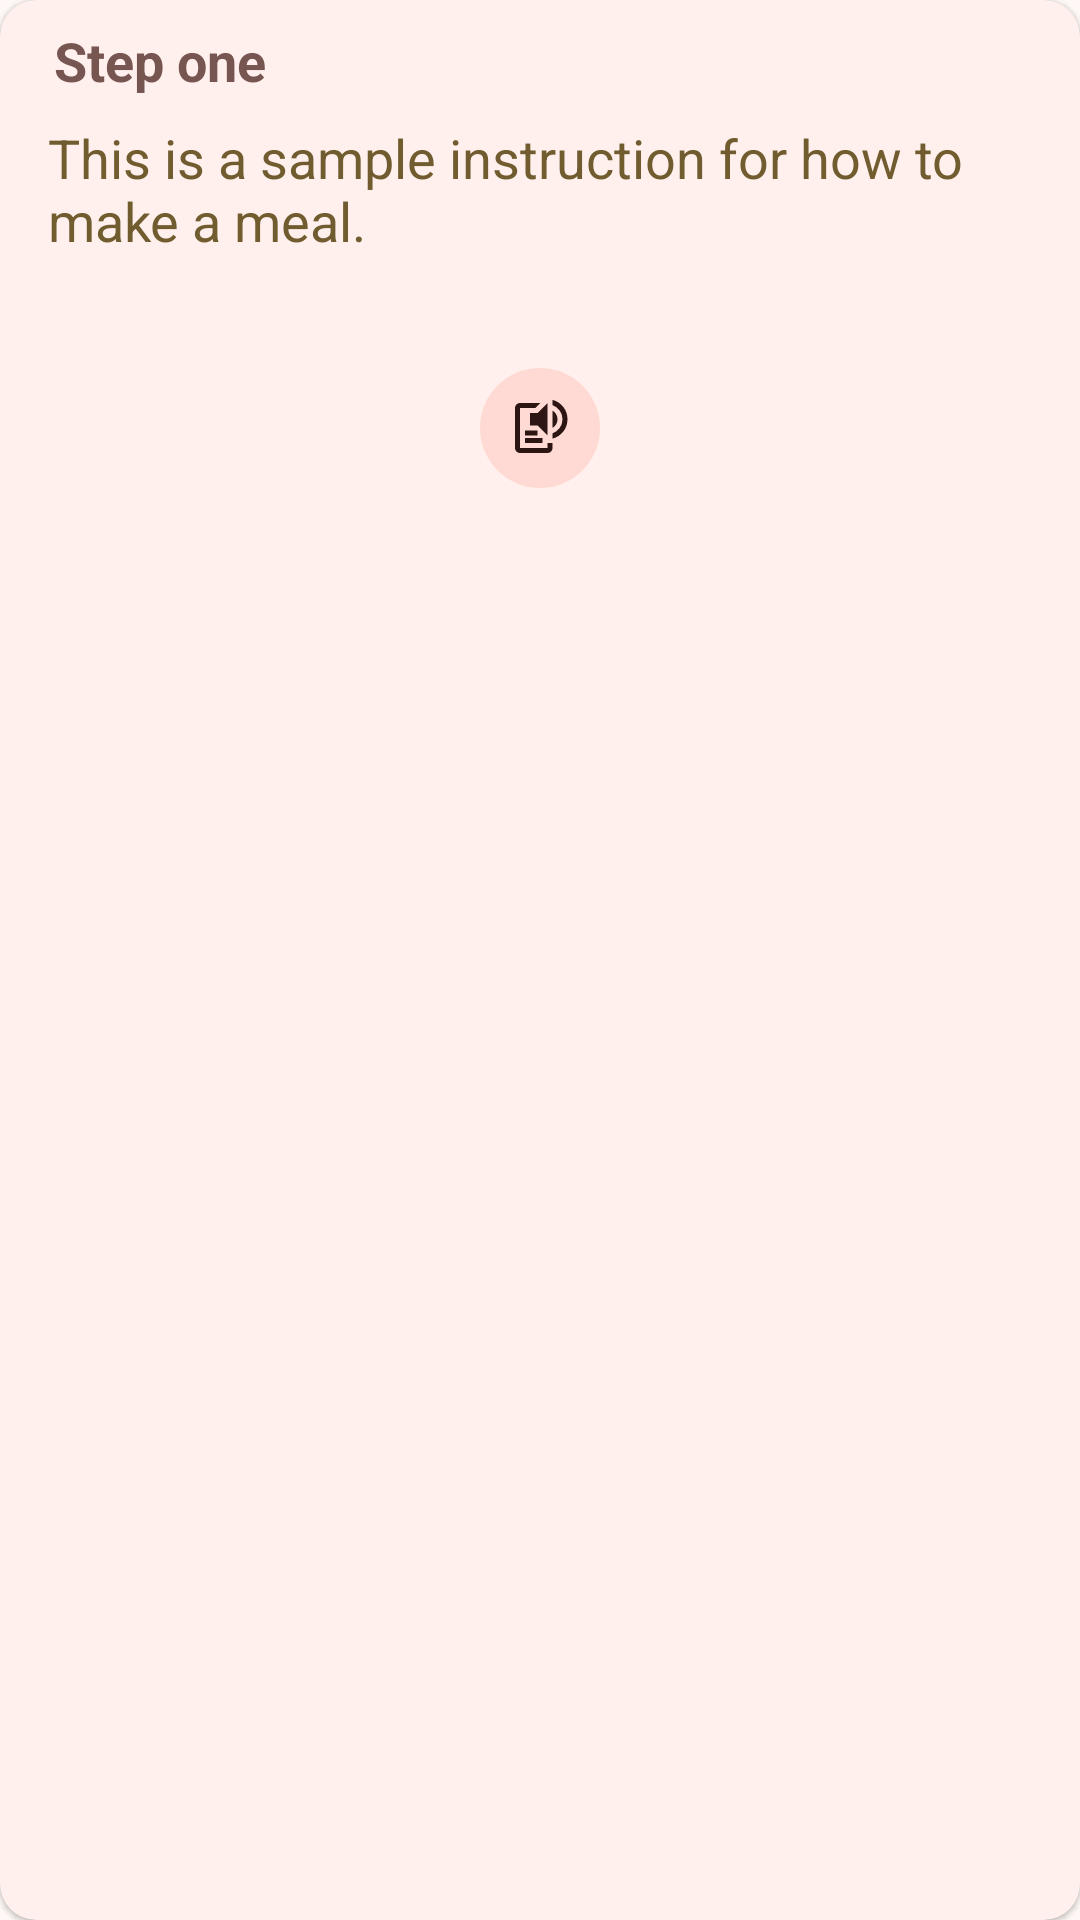

Here is an Android app screen rendered from its layout file. Give the layout XML and the strings, colors and styles it references.
<!-- AndroidManifest.xml: application theme Theme.RecipeApp -->
<!-- res/layout/instruction_list_item.xml -->
<?xml version="1.0" encoding="utf-8"?>
<com.google.android.material.card.MaterialCardView xmlns:android="http://schemas.android.com/apk/res/android"
    xmlns:app="http://schemas.android.com/apk/res-auto"
    android:orientation="vertical"
    android:layout_width="match_parent"
    android:layout_height="match_parent"
    android:layout_margin="12dp"
    style="@style/Widget.Material3.CardView.Elevated">
    <androidx.core.widget.NestedScrollView
        android:layout_width="match_parent"
        android:layout_height="match_parent"
        android:scrollbars="none">
        <RelativeLayout
            android:layout_width="match_parent"
            android:layout_height="wrap_content"
            android:orientation="vertical">

            <com.google.android.material.progressindicator.LinearProgressIndicator
                android:layout_width="match_parent"
                android:layout_height="wrap_content"
                android:indeterminate="false"
                android:id="@+id/linearSpeakAloud"
                android:visibility="gone"
                app:indicatorColor="?attr/colorTertiary"
                android:layout_alignParentTop="true"/>

            <TextView
                android:layout_width="wrap_content"
                android:layout_height="wrap_content"
                android:layout_gravity="start"
                android:text="Step one"
                android:id="@+id/instructionPosition"
                android:layout_below="@id/linearSpeakAloud"
                android:layout_marginStart="18dp"
                android:layout_marginTop="8dp"
                android:layout_marginBottom="8dp"
                android:layout_marginEnd="8dp"
                android:textSize="18sp"
                android:textStyle="bold"
                android:textColor="?attr/colorSecondary"/>

            <TextView
                android:layout_width="match_parent"
                android:layout_height="wrap_content"
                android:text="This is a sample instruction for how to make a meal."
                android:textColor="?attr/colorTertiary"
                android:textSize="18sp"
                android:id="@+id/txtInstructionStep"
                android:layout_marginStart="16dp"
                android:layout_marginEnd="16dp"
                android:layout_marginBottom="8dp"
                android:layout_below="@id/instructionPosition"/>

            <RelativeLayout
                android:layout_width="match_parent"
                android:layout_height="wrap_content"
                android:layout_marginTop="25dp"
                android:layout_below="@id/txtInstructionStep">
                <com.google.android.material.progressindicator.CircularProgressIndicator
                    android:layout_width="wrap_content"
                    android:layout_height="wrap_content"
                    android:layout_centerInParent="true"
                    android:id="@+id/speechCircular"
                    android:indeterminate="true"
                    app:indicatorSize="50dp"
                    app:indicatorColor="?attr/colorTertiary"
                    android:visibility="gone"/>

                <com.google.android.material.button.MaterialButton
                    android:layout_width="wrap_content"
                    android:layout_height="wrap_content"
                    android:layout_centerInParent="true"
                    style="@style/Widget.Material3.Button.IconButton.Filled.Tonal"
                    app:icon="@drawable/ic_tts"
                    android:id="@+id/btnTTS"/>
            </RelativeLayout>
        </RelativeLayout>
    </androidx.core.widget.NestedScrollView>



</com.google.android.material.card.MaterialCardView>
<!-- resources referenced by this layout -->
<resources>
  <!-- drawable ic_tts (drawable) -->
  <vector xmlns:android="http://schemas.android.com/apk/res/android"
      android:width="24dp"
      android:height="24dp"
      android:viewportWidth="960"
      android:viewportHeight="960">
    <path
        android:pathData="M160,880q-33,0 -56.5,-23.5T80,800v-640q0,-33 23.5,-56.5T160,80h326l-80,80L160,160v640h440v-80h80v80q0,33 -23.5,56.5T600,880L160,880ZM240,720v-80h280v80L240,720ZM240,600v-80h200v80L240,600ZM600,600L440,440L320,440v-200h120l160,-160v520ZM680,478v-276q36,21 58,57t22,81q0,45 -22,81t-58,57ZM680,650v-84q70,-25 115,-86.5T840,340q0,-78 -45,-139.5T680,114v-84q104,27 172,112.5T920,340q0,112 -68,197.5T680,650Z"
        android:fillColor="?attr/colorTertiary"/>
  </vector>
  <style name="Theme.RecipeApp" parent="Base.Theme.RecipeApp" />
  <color name="light_theme_primary">#904B40</color>
  <color name="light_theme_onPrimary">#FFFFFF</color>
  <color name="light_theme_primaryContainer">#FFDAD4</color>
  <color name="light_theme_onPrimaryContainer">#3A0905</color>
  <color name="light_theme_secondary">#775651</color>
  <color name="light_theme_onSecondary">#FFFFFF</color>
  <color name="light_theme_secondaryContainer">#FFDAD4</color>
  <color name="light_theme_onSecondaryContainer">#2C1512</color>
  <color name="light_theme_tertiary">#705C2E</color>
  <color name="light_theme_onTertiary">#FFFFFF</color>
  <color name="light_theme_tertiaryContainer">#FBDFA6</color>
  <color name="light_theme_onTertiaryContainer">#251A00</color>
  <color name="light_theme_error">#BA1A1A</color>
  <color name="light_theme_onError">#FFFFFF</color>
  <color name="light_theme_errorContainer">#FFDAD6</color>
  <color name="light_theme_onErrorContainer">#410002</color>
  <color name="light_theme_background">#FFF8F6</color>
  <color name="light_theme_onBackground">#231918</color>
  <color name="light_theme_surface">#FFF8F6</color>
  <color name="light_theme_onSurface">#231918</color>
  <color name="light_theme_surfaceVariant">#F5DDDA</color>
  <color name="light_theme_onSurfaceVariant">#534341</color>
  <color name="light_theme_outline">#857370</color>
  <color name="light_theme_outlineVariant">#D8C2BE</color>
  <color name="light_theme_inverseSurface">#392E2C</color>
  <color name="light_theme_inverseOnSurface">#FFEDEA</color>
  <color name="light_theme_inversePrimary">#FFB4A8</color>
  <color name="light_theme_primaryFixed">#FFDAD4</color>
  <color name="light_theme_onPrimaryFixed">#3A0905</color>
  <color name="light_theme_primaryFixedDim">#FFB4A8</color>
  <color name="light_theme_onPrimaryFixedVariant">#73342B</color>
  <color name="light_theme_secondaryFixed">#FFDAD4</color>
  <color name="light_theme_onSecondaryFixed">#2C1512</color>
  <color name="light_theme_secondaryFixedDim">#E7BDB6</color>
  <color name="light_theme_onSecondaryFixedVariant">#5D3F3B</color>
  <color name="light_theme_tertiaryFixed">#FBDFA6</color>
  <color name="light_theme_onTertiaryFixed">#251A00</color>
  <color name="light_theme_tertiaryFixedDim">#DEC48C</color>
  <color name="light_theme_onTertiaryFixedVariant">#564419</color>
  <color name="light_theme_surfaceDim">#E8D6D3</color>
  <color name="light_theme_surfaceBright">#FFF8F6</color>
  <color name="light_theme_surfaceContainerLowest">#FFFFFF</color>
  <color name="light_theme_surfaceContainerLow">#FFF0EE</color>
  <color name="light_theme_surfaceContainerHigh">#F7E4E1</color>
  <color name="light_theme_surfaceContainerHighest">#F1DFDC</color>
  <style name="Widget.App.Toolbar" parent="Widget.Material3.Toolbar">
          <item name="titleTextAppearance">@style/TextAppearance.App.TitleLarge</item>
      </style>
  <style name="TextAppearance.App.TitleLarge" parent="TextAppearance.Material3.TitleLarge">
          <item name="android:textStyle">bold</item>
      </style>
</resources>
